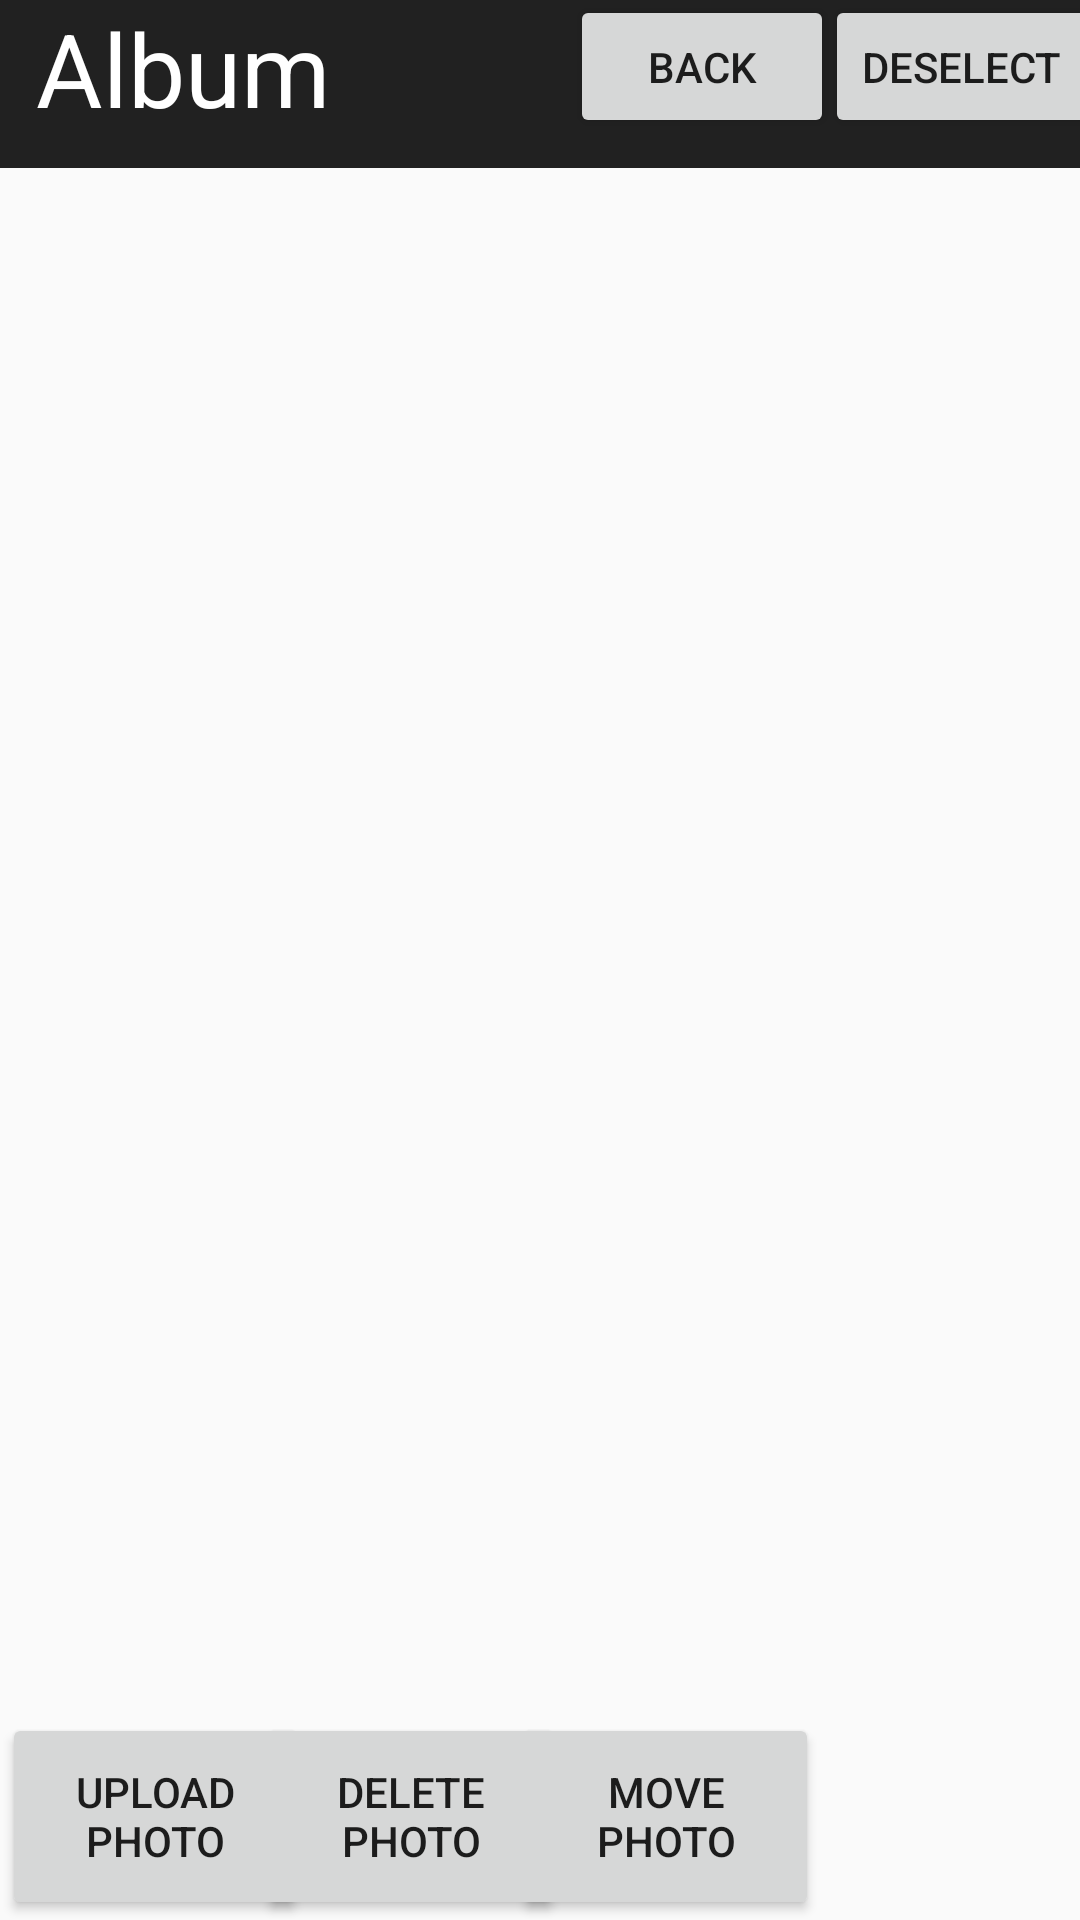

Layout XML and referenced resources for this Android screen:
<!-- AndroidManifest.xml: application theme Theme.Photos -->
<!-- res/layout/photo_activity.xml -->
<?xml version="1.0" encoding="utf-8"?>
<androidx.constraintlayout.widget.ConstraintLayout xmlns:android="http://schemas.android.com/apk/res/android"
    xmlns:app="http://schemas.android.com/apk/res-auto"
    xmlns:tools="http://schemas.android.com/tools"
    android:id="@+id/main"
    android:layout_width="match_parent"
    android:layout_height="match_parent"
    android:paddingHorizontal="0dp"
    tools:context=".PhotoMenu">

    <GridView
        android:id="@+id/photoGrid"
        android:layout_width="fill_parent"
        android:layout_height="400dp"
        android:layout_marginTop="95dp"
        android:layout_marginBottom="15dp"
        android:clipToPadding="false"
        android:gravity="center"
        android:horizontalSpacing="1dp"
        android:numColumns="3"
        android:padding="1dp"
        android:paddingLeft="1dp"
        android:paddingTop="0dp"
        android:paddingRight="1dp"
        android:paddingBottom="1dp"
        android:verticalSpacing="6dp"
        app:layout_constraintTop_toTopOf="parent"
        app:layout_constraintVertical_bias="0.416"
        tools:ignore="MissingConstraints"
        tools:layout_editor_absoluteX="5dp" />

    <Button
        android:id="@+id/uploadPhoto"
        android:layout_width="102dp"
        android:layout_height="69dp"
        android:text="Upload Photo"
        android:visibility="visible"
        app:layout_constraintBottom_toBottomOf="parent"
        app:layout_constraintEnd_toEndOf="parent"
        app:layout_constraintHorizontal_bias="0.003"
        app:layout_constraintStart_toStartOf="parent"
        app:layout_constraintTop_toTopOf="parent"
        app:layout_constraintVertical_bias="1.0"
        tools:visibility="visible" />

    <Button
        android:id="@+id/deletePhoto"
        android:layout_width="102dp"
        android:layout_height="69dp"
        android:text="Delete Photo"
        android:visibility="visible"
        app:layout_constraintBottom_toBottomOf="parent"
        app:layout_constraintEnd_toEndOf="parent"
        app:layout_constraintHorizontal_bias="0.333"
        app:layout_constraintStart_toStartOf="parent"
        app:layout_constraintTop_toTopOf="parent"
        app:layout_constraintVertical_bias="1.0"
        tools:visibility="visible" />

    <Button
        android:id="@+id/movePhoto"
        android:layout_width="102dp"
        android:layout_height="69dp"
        android:text="Move Photo"
        android:visibility="visible"
        app:layout_constraintBottom_toBottomOf="parent"
        app:layout_constraintEnd_toEndOf="parent"
        app:layout_constraintHorizontal_bias="0.663"
        app:layout_constraintStart_toStartOf="parent"
        app:layout_constraintTop_toTopOf="parent"
        app:layout_constraintVertical_bias="1.0"
        tools:visibility="visible" />

    <androidx.appcompat.widget.Toolbar
        android:id="@+id/photoToolbar"
        android:layout_width="409dp"
        android:layout_height="wrap_content"
        android:background="?attr/colorPrimary"
        android:minHeight="?attr/actionBarSize"
        android:theme="?attr/actionBarTheme"
        tools:ignore="MissingConstraints"
        tools:layout_editor_absoluteX="1dp"
        tools:layout_editor_absoluteY="3dp" />

    <TextView
        android:id="@+id/photoLabel"
        android:layout_width="236dp"
        android:layout_height="48dp"
        android:layout_marginStart="12dp"
        android:text="Album"
        android:textColor="@android:color/white"
        android:textSize="34sp"
        app:layout_constraintStart_toStartOf="@+id/photoToolbar"
        tools:ignore="MissingConstraints"
        tools:layout_editor_absoluteY="17dp" />

    <Button
        android:id="@+id/photoDeselect"
        android:layout_width="wrap_content"
        android:layout_height="wrap_content"
        android:layout_marginStart="275dp"
        android:layout_marginTop="5dp"
        android:layout_marginBottom="10dp"
        android:text="Deselect"
        app:layout_constraintBottom_toBottomOf="@+id/photoToolbar"
        app:layout_constraintEnd_toEndOf="@+id/photoToolbar"
        app:layout_constraintHorizontal_bias="0.0"
        app:layout_constraintStart_toStartOf="@+id/photoToolbar"
        app:layout_constraintTop_toTopOf="@+id/photoToolbar"
        app:layout_constraintVertical_bias="1.0"
        app:strokeColor="#FFFFFF"
        app:strokeWidth="1dp" />

    <Button
        android:id="@+id/photoBack"
        android:layout_width="wrap_content"
        android:layout_height="wrap_content"
        android:layout_marginStart="190dp"
        android:layout_marginTop="5dp"
        android:layout_marginBottom="10dp"
        android:text="Back"
        app:layout_constraintBottom_toBottomOf="@+id/photoToolbar"
        app:layout_constraintEnd_toEndOf="@+id/photoToolbar"
        app:layout_constraintHorizontal_bias="0.0"
        app:layout_constraintStart_toStartOf="@+id/photoToolbar"
        app:layout_constraintTop_toTopOf="@+id/photoToolbar"
        app:layout_constraintVertical_bias="1.0"
        app:strokeColor="#FFFFFF"
        app:strokeWidth="1dp" />

</androidx.constraintlayout.widget.ConstraintLayout>
<!-- resources referenced by this layout -->
<resources>
  <style name="Theme.Photos" parent="Base.Theme.Photos" />
  <style name="Base.Theme.Photos" parent="Theme.AppCompat.DayNight.DarkActionBar">
          
          
      </style>
</resources>
